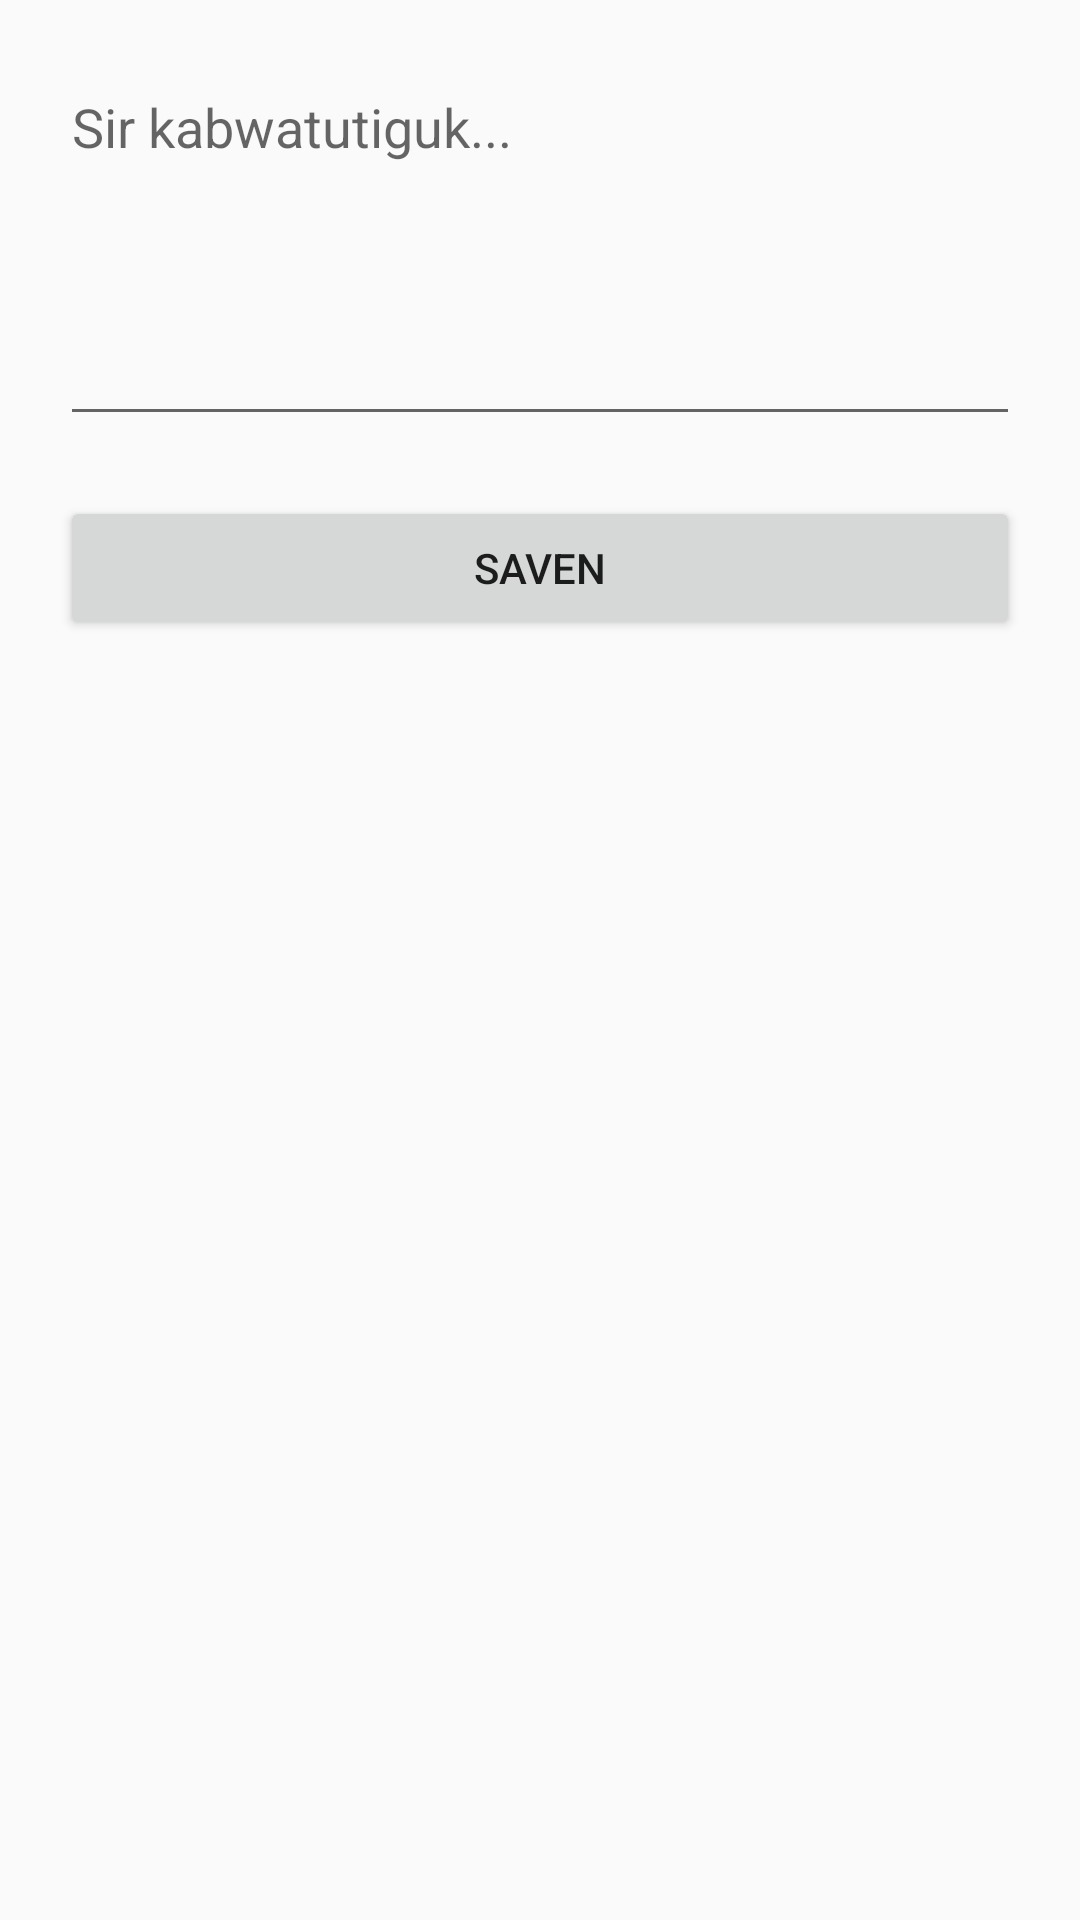

The Android layout XML behind this screen, and the referenced resources:
<!-- AndroidManifest.xml: application theme Theme.MindEaseKipsigisChatbot -->
<!-- res/layout/activity_add_diary.xml -->
<?xml version="1.0" encoding="utf-8"?>

<LinearLayout xmlns:android="http://schemas.android.com/apk/res/android"
    android:orientation="vertical"
    android:padding="20dp"
    android:layout_width="match_parent"
    android:layout_height="match_parent">

    <EditText
        android:id="@+id/etContent"
        android:hint="Sir kabwatutiguk..."
        android:gravity="top"
        android:minLines="5"
        android:layout_width="match_parent"
        android:layout_height="wrap_content" />

    <Button
        android:id="@+id/btnSave"
        android:text="Saven"
        android:layout_width="match_parent"
        android:layout_height="wrap_content"
        android:layout_marginTop="20dp" />
</LinearLayout>
<!-- resources referenced by this layout -->
<resources>
  <style name="Theme.MindEaseKipsigisChatbot" parent="android:Theme.Material.Light.NoActionBar" />
</resources>
